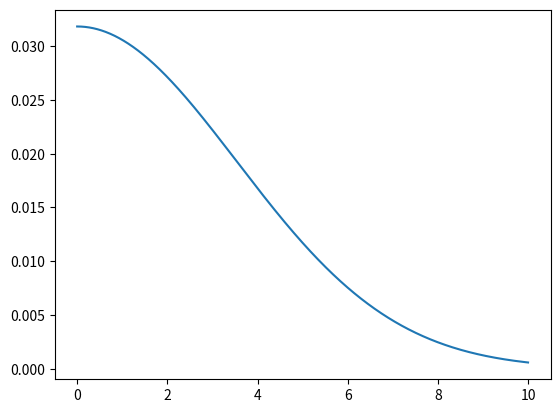

Source code (Python):
import numpy as np


def gaus(x, h):
    return 1 / (h * 2 * np.pi) * np.exp(-np.square(x / h))

def gaus2(x, sig):
    return np.exp(-np.square(x / sig))

x = np.linspace(0, 10, 1000)
import matplotlib.pyplot as plt
plt.plot(x, gaus(x, 5))
#plt.plot(x, 1/np.sqrt(x/200))
plt.show()
